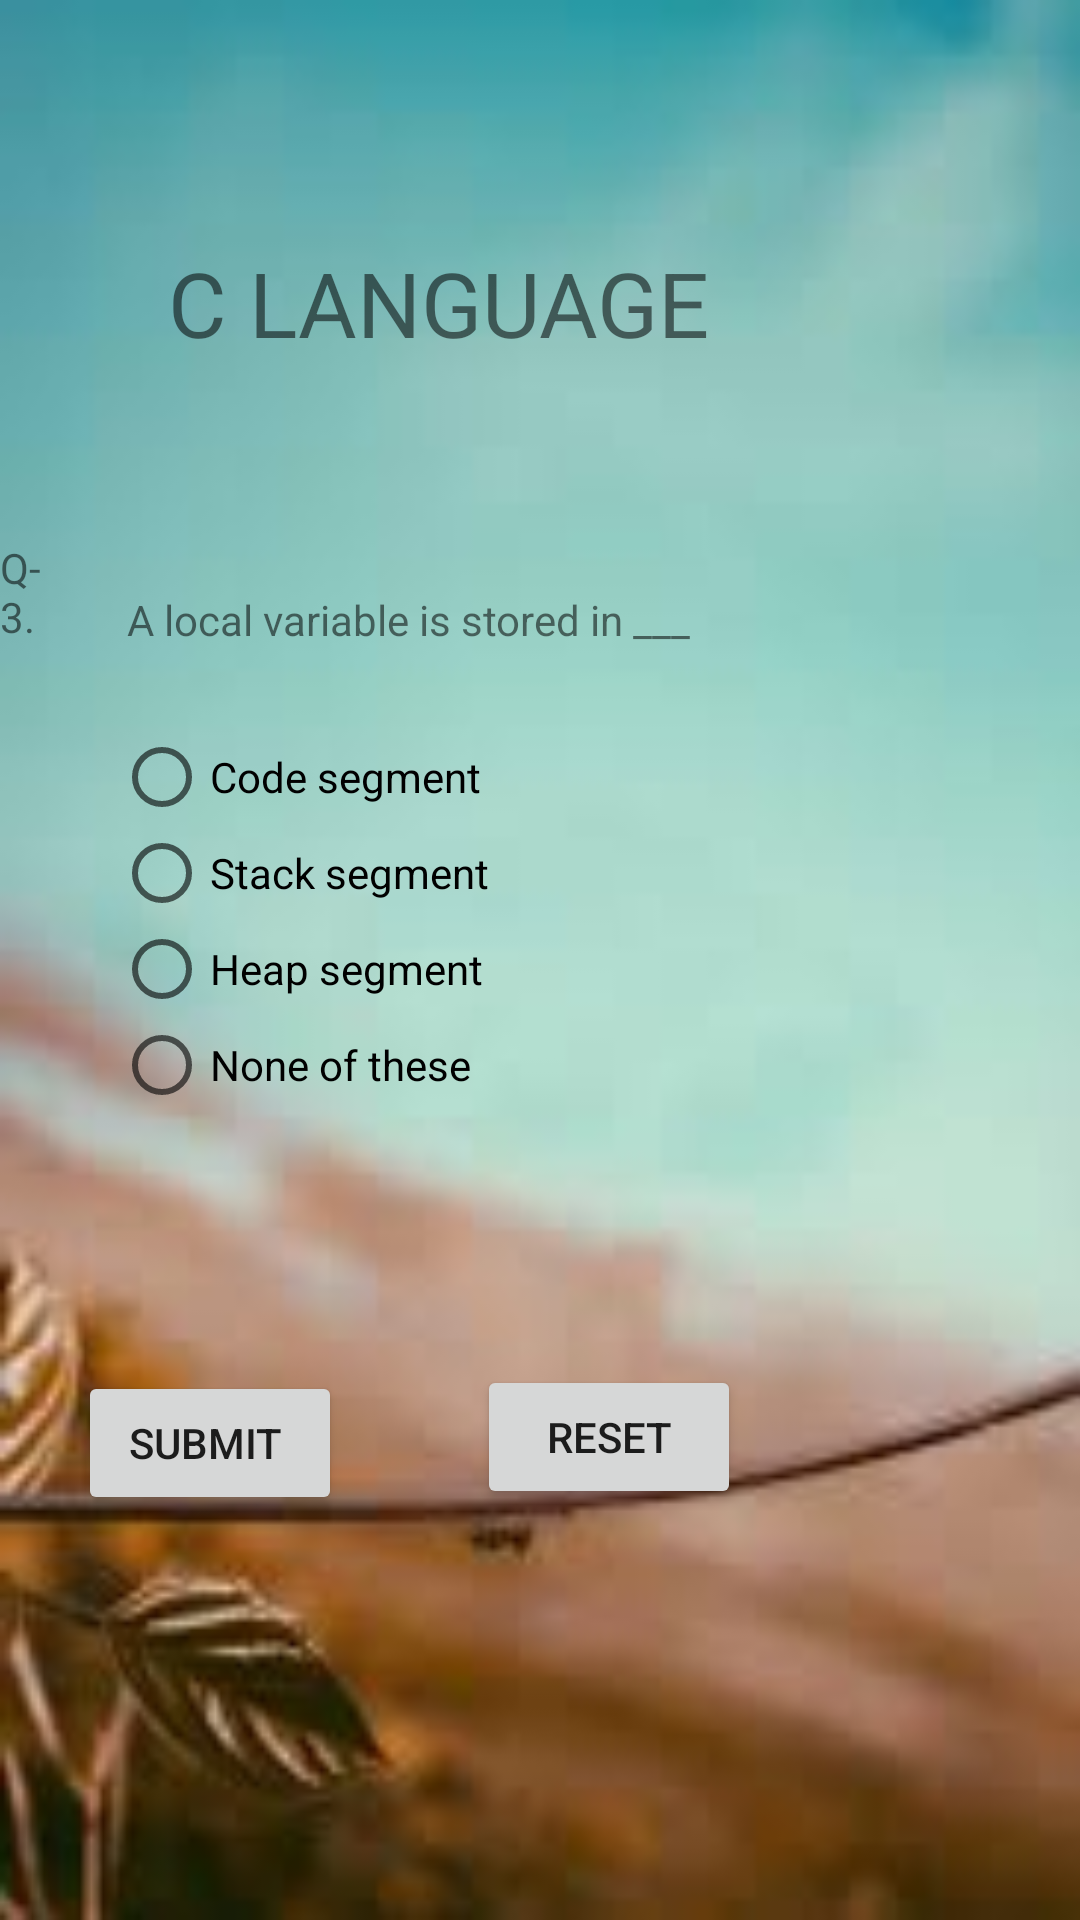

Write the Android layout XML for this screen, with the resource values it uses.
<!-- AndroidManifest.xml: application theme AppTheme -->
<!-- res/layout/activity_main11.xml -->
<?xml version="1.0" encoding="utf-8"?>
<RelativeLayout xmlns:android="http://schemas.android.com/apk/res/android"
    xmlns:app="http://schemas.android.com/apk/res-auto"
    xmlns:tools="http://schemas.android.com/tools"
    android:layout_width="match_parent"
    android:layout_height="match_parent"
    android:background="@drawable/images"
    tools:context=".Main11Activity">


    <TextView
        android:id="@+id/textView14"
        android:layout_width="wrap_content"
        android:layout_height="wrap_content"
        android:layout_alignParentEnd="true"
        android:layout_alignParentBottom="true"
        android:layout_marginEnd="116dp"
        android:layout_marginBottom="519dp"
        android:text="C LANGUAGE "
        android:textSize="30dp" />

    <TextView
        android:id="@+id/textView15"
        android:layout_width="wrap_content"
        android:layout_height="wrap_content"
        android:layout_alignParentEnd="true"
        android:layout_alignParentBottom="true"
        android:layout_marginEnd="342dp"
        android:layout_marginBottom="425dp"
        android:text="Q-3." />

    <TextView
        android:id="@+id/textView16"
        android:layout_width="275dp"
        android:layout_height="wrap_content"
        android:layout_alignParentEnd="true"
        android:layout_alignParentBottom="true"
        android:layout_marginEnd="46dp"
        android:layout_marginBottom="424dp"
        android:text=" A local variable is stored in ___"
        tools:ignore="HardcodedText" />

    <RadioGroup
        android:layout_width="281dp"
        android:layout_height="152dp"
        android:layout_alignParentEnd="true"
        android:layout_alignParentBottom="true"
        android:layout_marginEnd="41dp"
        android:layout_marginBottom="245dp">

        <RadioButton
            android:id="@+id/radioButton1"
            android:layout_width="match_parent"
            android:layout_height="wrap_content"
            android:text="Code segment" />

        <RadioButton
            android:id="@+id/radioButton2"
            android:layout_width="match_parent"
            android:layout_height="wrap_content"
            android:text="Stack segment" />

        <RadioButton
            android:id="@+id/radioButton3"
            android:layout_width="match_parent"
            android:layout_height="wrap_content"
            android:text="Heap segment" />

        <RadioButton
            android:id="@+id/radioButton4"
            android:layout_width="match_parent"
            android:layout_height="wrap_content"
            android:text="None of these" />
    </RadioGroup>

    <Button
        android:id="@+id/submitq3"
        android:layout_width="wrap_content"
        android:layout_height="wrap_content"
        android:layout_alignParentEnd="true"
        android:layout_alignParentBottom="true"
        android:layout_marginEnd="246dp"
        android:layout_marginBottom="135dp"
        android:text="SUBMIT " />

    <Button
        android:id="@+id/reset"
        android:layout_width="wrap_content"
        android:layout_height="wrap_content"
        android:layout_alignParentEnd="true"
        android:layout_alignParentBottom="true"
        android:layout_marginEnd="113dp"
        android:layout_marginBottom="137dp"
        android:text="RESET" />


</RelativeLayout>
<!-- resources referenced by this layout -->
<resources>
  <!-- drawable images: png bitmap (drawable-v24, 3884 bytes) -->
  <style name="AppTheme" parent="Theme.AppCompat.Light.DarkActionBar">
          
          <item name="colorPrimary">@color/colorPrimary</item>
          <item name="colorPrimaryDark">@color/colorPrimaryDark</item>
          <item name="colorAccent">@color/colorAccent</item>
      </style>
  <color name="colorPrimary">#3F51B5</color>
  <color name="colorPrimaryDark">#303F9F</color>
  <color name="colorAccent">#FF4081</color>
</resources>
